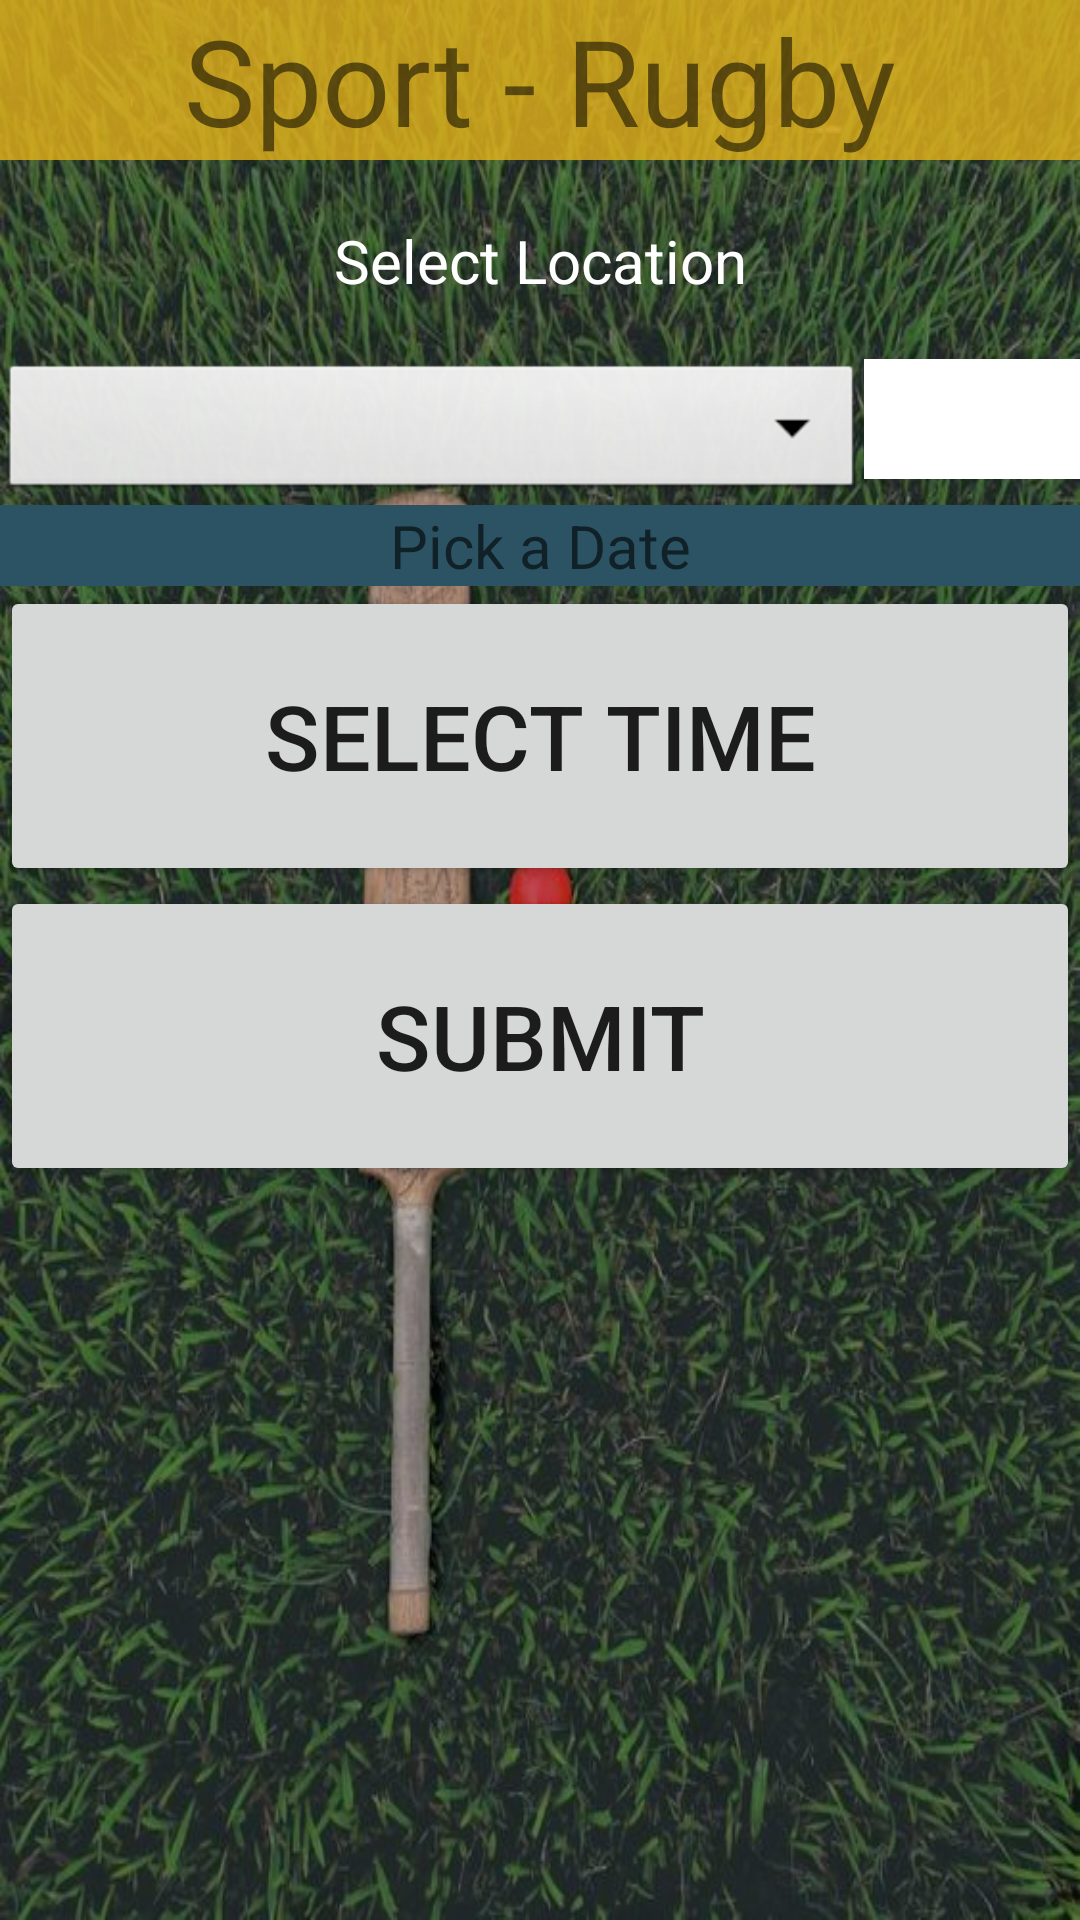

Layout XML and referenced resources for this Android screen:
<!-- AndroidManifest.xml: application theme Theme.MichezoHub.NoActionBar -->
<!-- res/layout/activity_rugby.xml -->
<?xml version="1.0" encoding="utf-8"?>
<RelativeLayout xmlns:android="http://schemas.android.com/apk/res/android"
    xmlns:app="http://schemas.android.com/apk/res-auto"
    xmlns:tools="http://schemas.android.com/tools"
    android:layout_width="match_parent"
    android:layout_height="match_parent"
    tools:context=".Rugby"
    android:orientation="vertical"
    android:background="@drawable/cricket1">

    <View
        android:id="@+id/view"
        android:layout_width="match_parent"
        android:layout_height="match_parent"
        android:background="#25000000"
        android:textAlignment="center" />

    <TextView
        android:id="@+id/hRugby"
        android:layout_width="match_parent"
        android:layout_height="wrap_content"
        android:background="#C6EAB61A"
        android:text="Sport - Rugby"
        android:textAlignment="center"
        android:textSize="40dp"
        tools:layout_editor_absoluteX="0dp"
        tools:layout_editor_absoluteY="7dp" />

    <TextView
        android:layout_width="match_parent"
        android:layout_height="wrap_content"
        android:text="Select Location"
        android:layout_below="@+id/hRugby"
        android:textColor="@color/white"
        android:textAlignment="center"
        android:textSize="20dp"
        android:layout_centerHorizontal="true"
        android:layout_marginTop="20dp"
        android:id="@+id/txt"/>
    <LinearLayout
        android:id="@+id/l2_location"
        android:layout_width="match_parent"
        android:layout_height="wrap_content"
        android:layout_below="@id/txt"
        android:layout_marginTop="-1dp"
        android:orientation="horizontal"
        android:weightSum="5">

        <Spinner
            android:id="@+id/bSpinner"
            android:layout_width="0dp"
            android:layout_height="wrap_content"
            android:layout_below="@id/txt"
            android:layout_centerHorizontal="true"
            android:layout_marginTop="20dp"
            android:layout_weight="4"
            android:background="@android:drawable/btn_dropdown"
            android:spinnerMode="dialog" />
        <TextView
            android:id="@+id/available_slots"
            android:layout_width="0dp"
            android:layout_height="40dp"
            android:layout_weight="1"
            android:background="@color/white"
            android:text=""
            android:textAlignment="center"
            android:textColor="@color/black"
            android:textSize="21sp"
            android:layout_marginTop="20dp"
            />
    </LinearLayout>

    <TextView
        android:id="@+id/pick_date"
        android:layout_width="match_parent"
        android:layout_height="wrap_content"
        android:layout_below="@id/l2_location"
        android:background="#2C5364"
        android:gravity="center"
        android:hint="Pick a Date"
        android:textColor="@color/white"
        android:textSize="20dp" />

    <Button
        android:id="@+id/time_button"
        android:layout_width="match_parent"
        android:layout_height="wrap_content"
        android:layout_below="@id/pick_date"
        android:width="300dp"
        android:height="100dp"
        android:onClick="popTimePicker"
        android:text="Select Time"
        android:textSize="30sp" />

    <Button
        android:id="@+id/submitbtn"
        android:layout_width="match_parent"
        android:layout_height="wrap_content"
        android:layout_below="@id/time_button"
        android:width="100dp"
        android:height="100dp"
        android:text="Submit"
        android:textSize="30sp" />

</RelativeLayout>
<!-- resources referenced by this layout -->
<resources>
  <!-- drawable cricket1: jpeg bitmap (drawable, 115879 bytes) -->
  <style name="Theme.MichezoHub.NoActionBar">
          <item name="windowActionBar">false</item>
          <item name="windowNoTitle">true</item>
      </style>
  <!-- not gathered from this repository: default colours our renderer supplied (Android Studio template values) -->
  <color name="black">#FF000000</color>
  <color name="white">#FFFFFFFF</color>
</resources>
